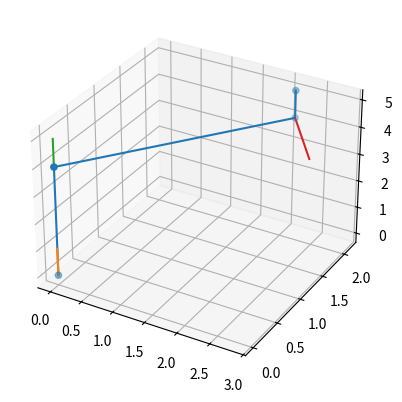

The matplotlib source for this figure:
import matplotlib.pyplot
import numpy as np
from mpl_toolkits.mplot3d import Axes3D


def Rx_matrix(theta):
    """Matrice de rotation autour de l'axe X"""
    return np.array([
        [1, 0, 0],
        [0, np.cos(theta), -np.sin(theta)],
        [0, np.sin(theta), np.cos(theta)]
    ])


def Rz_matrix(theta):
    """Matrice de rotation autour de l'axe Z"""
    return np.array([
        [np.cos(theta), -np.sin(theta), 0],
        [np.sin(theta), np.cos(theta), 0],
        [0, 0, 1]
    ])


def rotation_matrix(phi, theta, psi):
    """Retourne la matrice de rotation décrite par les angles d'Euler donnés en paramètres"""
    return np.dot(Rz_matrix(phi), np.dot(Rx_matrix(theta), Rz_matrix(psi)))


def get_nodes(robot_parameters, nodes_angles):
    """Renvoie la liste des position des noeuds du robot, à partir de ses paramètres, et de la liste des angles
    La liste a len(robot_parameters) + 1 éléments et commence par (0,0,0)"""
    full_list = [
        (x, y, z, t) for ((x, y, z), t) in zip(robot_parameters, nodes_angles)
    ]

    #  Initialisations
    # Liste des positions des noeuds
    pos_list = []
    pos = np.array([0, 0, 0])
    pos_list.append(pos)
    # Matrice de rotation
    frame_matrix = np.array([[1, 0, 0], [0, 1, 0], [0, 0, 1]])

    # Liste des axes de rotation de chaque noeud
    rotation_axe = np.array([0, 0, 1])
    rotation_axes = []

    # Calcul des positions de chaque noeud
    for index, (phi, theta, translation_vector, psi) in enumerate(full_list):
        pos_index = index + 1
        origin = pos_list[pos_index - 1]

        # Calcul de la nouvelle matrice de rotation
        frame_matrix = np.dot(frame_matrix, rotation_matrix(phi, theta, psi))
        # print(index, frame_matrix)

        # Calcul de la position du noeud actuel
        pos_relat = np.array(translation_vector)
        pos_list.append(np.dot(frame_matrix, pos_relat) + origin)

        # Calcul des coordonnées de l'axe de rotation
        rotation_axe = np.dot(frame_matrix, np.array([0, 0, 1]))
        rotation_axes.append(rotation_axe)

    return pos_list, rotation_axes


def plot_robot(robot_parameters, nodes_angles, ax):
    """Dessine le robot"""

    matplotlib.pyplot.axis('equal')
    (points, axes) = get_nodes(robot_parameters, nodes_angles)
    # print(points)

    # Plot des axes entre les noeuds
    ax.plot([x[0] for x in points], [x[1] for x in points], [x[2] for x in points])
    # Plot des noeuds
    ax.scatter([x[0] for x in points], [x[1] for x in points], [x[2] for x in points])

    # Plot des axes de rotation
    for index, axe in enumerate(axes):
        ax.plot([points[index][0], axe[0] + points[index][0]], [points[index][1], axe[1] + points[index][1]], [points[index][2], axe[2] + points[index][2]])


if (__name__ == "__main__"):
    # Paramètres du robot
    robot_parameters = [(0, 0, [0, 0, 4]), (0, 0, [3, 0, 0]), (0, np.pi / 2, [1, 0, 0])]
    nodes_angles = [0, np.pi / 4, np.pi / 2]

    fig = matplotlib.pyplot.figure()
    ax = fig.add_subplot(111, projection='3d')
    plot_robot(robot_parameters, nodes_angles, ax)
    matplotlib.pyplot.show()
